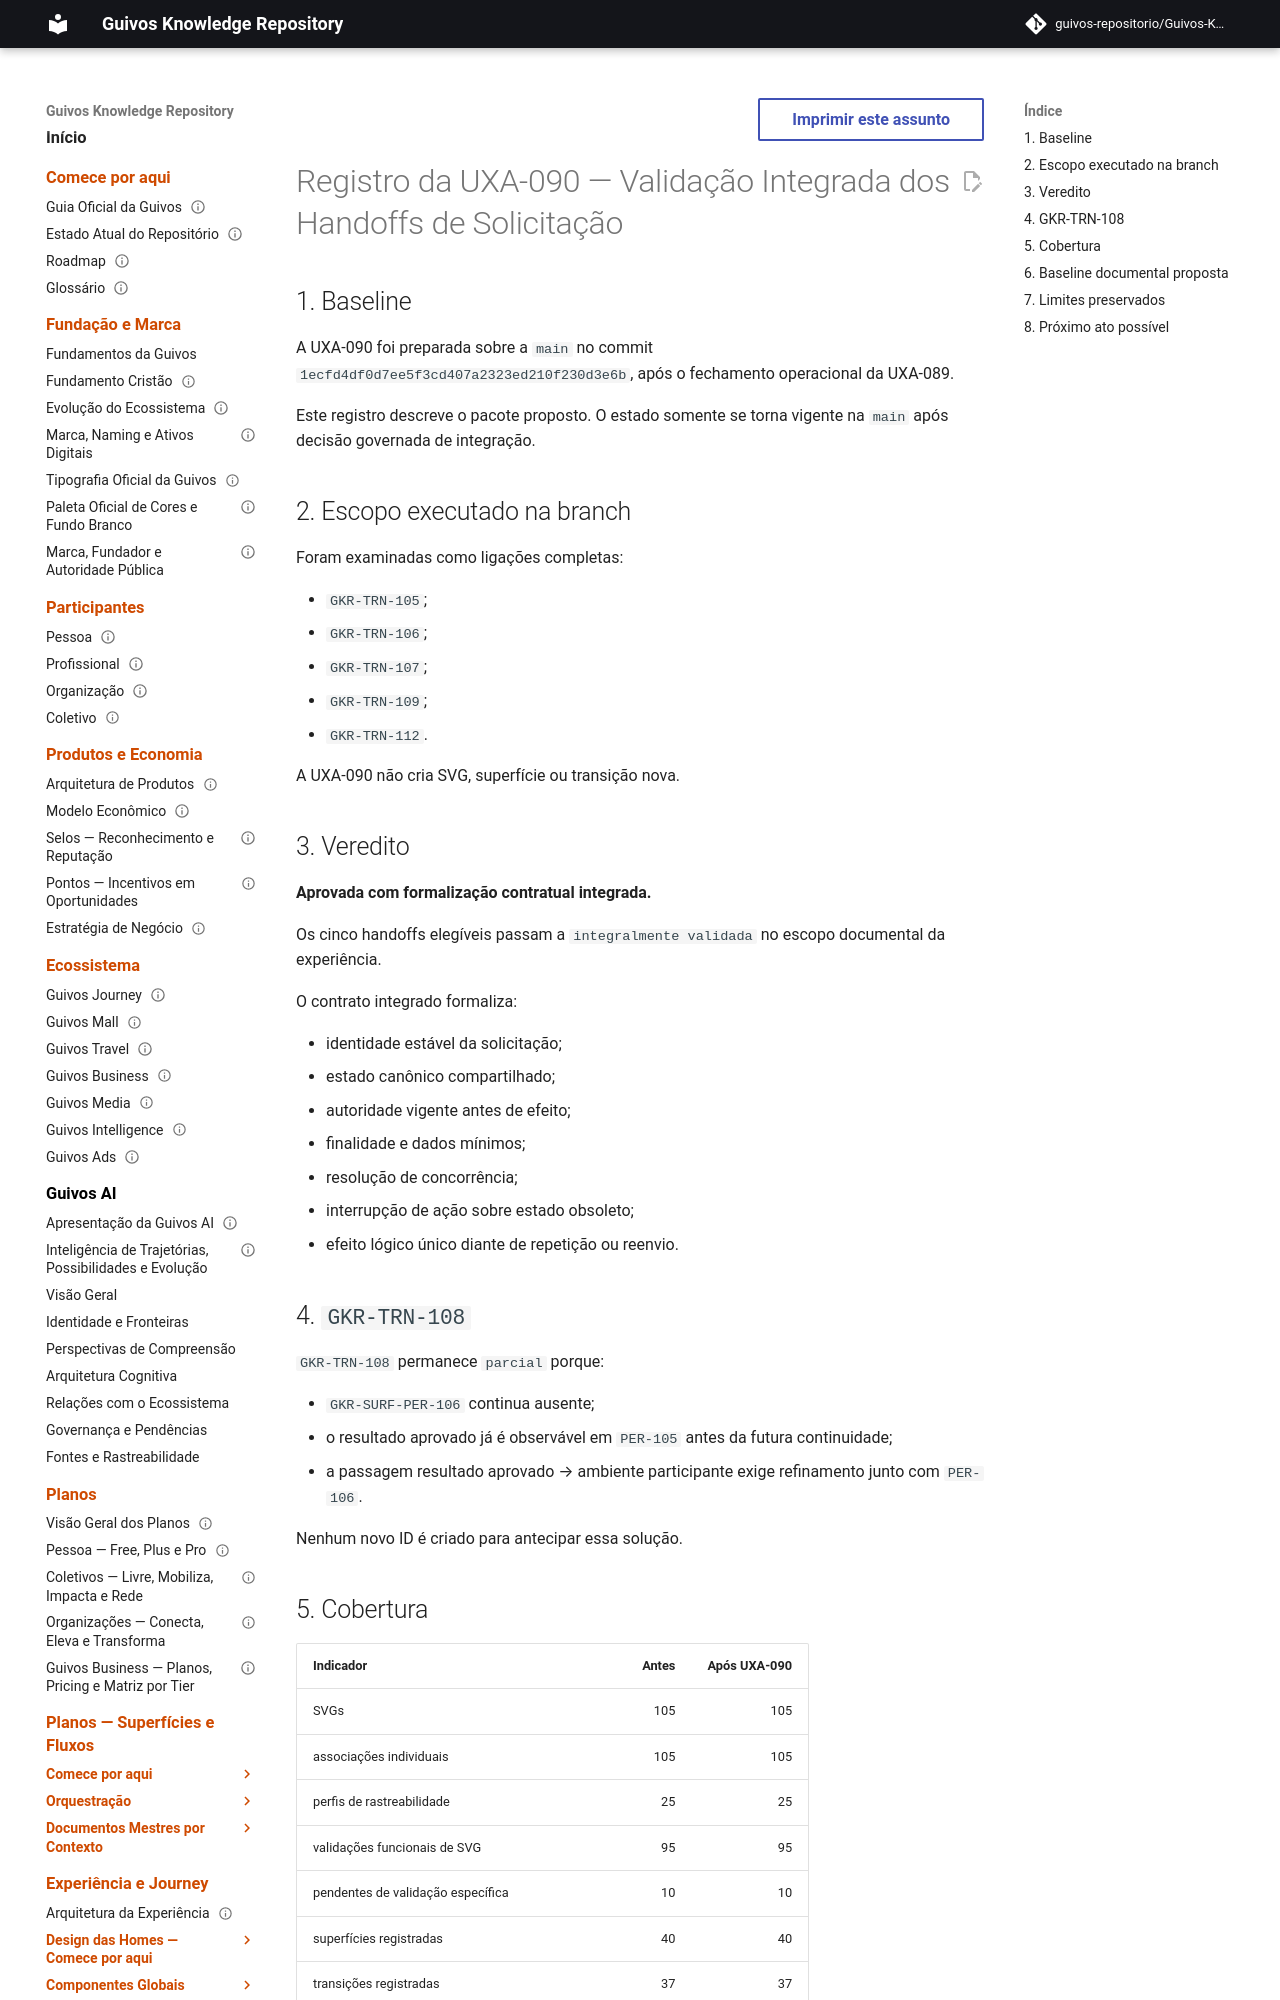

repository: guivos-repositorio/Guivos-Knowledge-Repository · page: project/changelog-uxa-090-2026-08-07/index.html · generator: mkdocs

---
id: GKR-CHANGELOG-UXA-090-001
title: Registro da UXA-090 — Validação Integrada dos Handoffs de Solicitação
status: active
version: 1.0.0
owner: Repositório de Conhecimento da Guivos
last_updated: 2026-08-07
depends_on:
  - GKR-STATE-001
related:
  - UXA-090
  - GKR-TRN-105
  - GKR-TRN-106
  - GKR-TRN-107
  - GKR-TRN-108
  - GKR-TRN-109
  - GKR-TRN-112
  - M7.77
normative: false
---

# Registro da UXA-090 — Validação Integrada dos Handoffs de Solicitação

## 1. Baseline

A UXA-090 foi preparada sobre a `main` no commit `1ecfd4df0d7ee5f3cd407a2323ed210f230d3e6b`, após o fechamento operacional da UXA-089.

Este registro descreve o pacote proposto. O estado somente se torna vigente na `main` após decisão governada de integração.

## 2. Escopo executado na branch

Foram examinadas como ligações completas:

- `GKR-TRN-105`;
- `GKR-TRN-106`;
- `GKR-TRN-107`;
- `GKR-TRN-109`;
- `GKR-TRN-112`.

A UXA-090 não cria SVG, superfície ou transição nova.

## 3. Veredito

**Aprovada com formalização contratual integrada.**

Os cinco handoffs elegíveis passam a `integralmente validada` no escopo documental da experiência.

O contrato integrado formaliza:

- identidade estável da solicitação;
- estado canônico compartilhado;
- autoridade vigente antes de efeito;
- finalidade e dados mínimos;
- resolução de concorrência;
- interrupção de ação sobre estado obsoleto;
- efeito lógico único diante de repetição ou reenvio.
